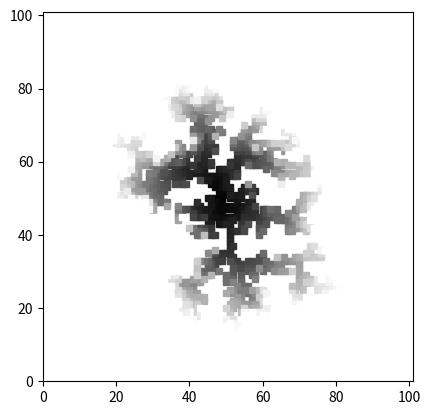

Python code for this plot:
import numpy as np
import matplotlib.pyplot as plt
from numpy.random import randint

# Globals 

# Grid size
GRID_SIZE = 101
# Time constant for color
TIME_CONSTANT = GRID_SIZE * GRID_SIZE // 6

# Grid to track anchored particles
grid = np.zeros((GRID_SIZE, GRID_SIZE), bool)

def add_particle(x, y, time=TIME_CONSTANT):
    """
    Adds a particle to the grid at position (x, y) and updates the plot.
    """
    grid[x, y] = True
    color = min(max(time / TIME_CONSTANT, 0), 1)  # Ensure color is within [0, 1]
    ax.plot(x, y, 's', color=str(color), markersize=5)

def generate_random_position(radius):
    """
    Generates x, y randomly on the circle with radius r+1.
    """
    theta = 2 * np.pi * np.random.random()
    x = int((radius + 1) * np.cos(theta) + GRID_SIZE // 2)
    y = int((radius + 1) * np.sin(theta) + GRID_SIZE // 2)
    return x, y

def calculate_distance(x, y):
    """
    Calculates the distance from the center of the grid to a position (x, y).
    """
    dx = x - GRID_SIZE // 2
    dy = y - GRID_SIZE // 2
    return np.sqrt(dx**2 + dy**2)

def random_walk_on_circle():
    """
    Performs the random walk for particles starting at the edge of a circle
    with an increasing radius until they stick to an anchored particle or an edge.
    """
    global radius
    max_radius = 0
    center = GRID_SIZE // 2, GRID_SIZE // 2
    time = 0

    while max_radius < GRID_SIZE // 2:
        time += 1
        x, y = generate_random_position(radius)
        while True:
            direction = randint(4)
            new_x, new_y = x, y
            if direction == 0:  # move up
                new_x += 1
            elif direction == 1:  # move down
                new_x -= 1
            elif direction == 2:  # move right
                new_y += 1
            elif direction == 3:  # move left
                new_y -= 1

            # Ensure the new position is within the grid boundaries
            if not (0 <= new_x < GRID_SIZE and 0 <= new_y < GRID_SIZE):
                break  # Discard particle if it goes out of bounds

            if calculate_distance(new_x, new_y) > 2 * radius:
                break  # Discard particle if it goes beyond 2r

            if grid[new_x, new_y]:
                add_particle(x, y, time=time)
                current_radius = calculate_distance(x, y)
                if current_radius > max_radius:
                    max_radius = current_radius
                break
            else:
                x, y = new_x, new_y

        radius = int(max_radius)
        if max_radius >= GRID_SIZE // 2:
            break

def main():
    global ax, radius
    radius = 0

    # Initialize the plot
    fig, ax = plt.subplots()
    ax.set_xlim(0, GRID_SIZE)
    ax.set_ylim(0, GRID_SIZE)
    ax.set_aspect('equal')

    # Initial particle position at the center
    initial_position = GRID_SIZE // 2, GRID_SIZE // 2
    add_particle(*initial_position)

    # Run the random walk simulation
    random_walk_on_circle()

    plt.show()

if __name__ == "__main__":
    main()
